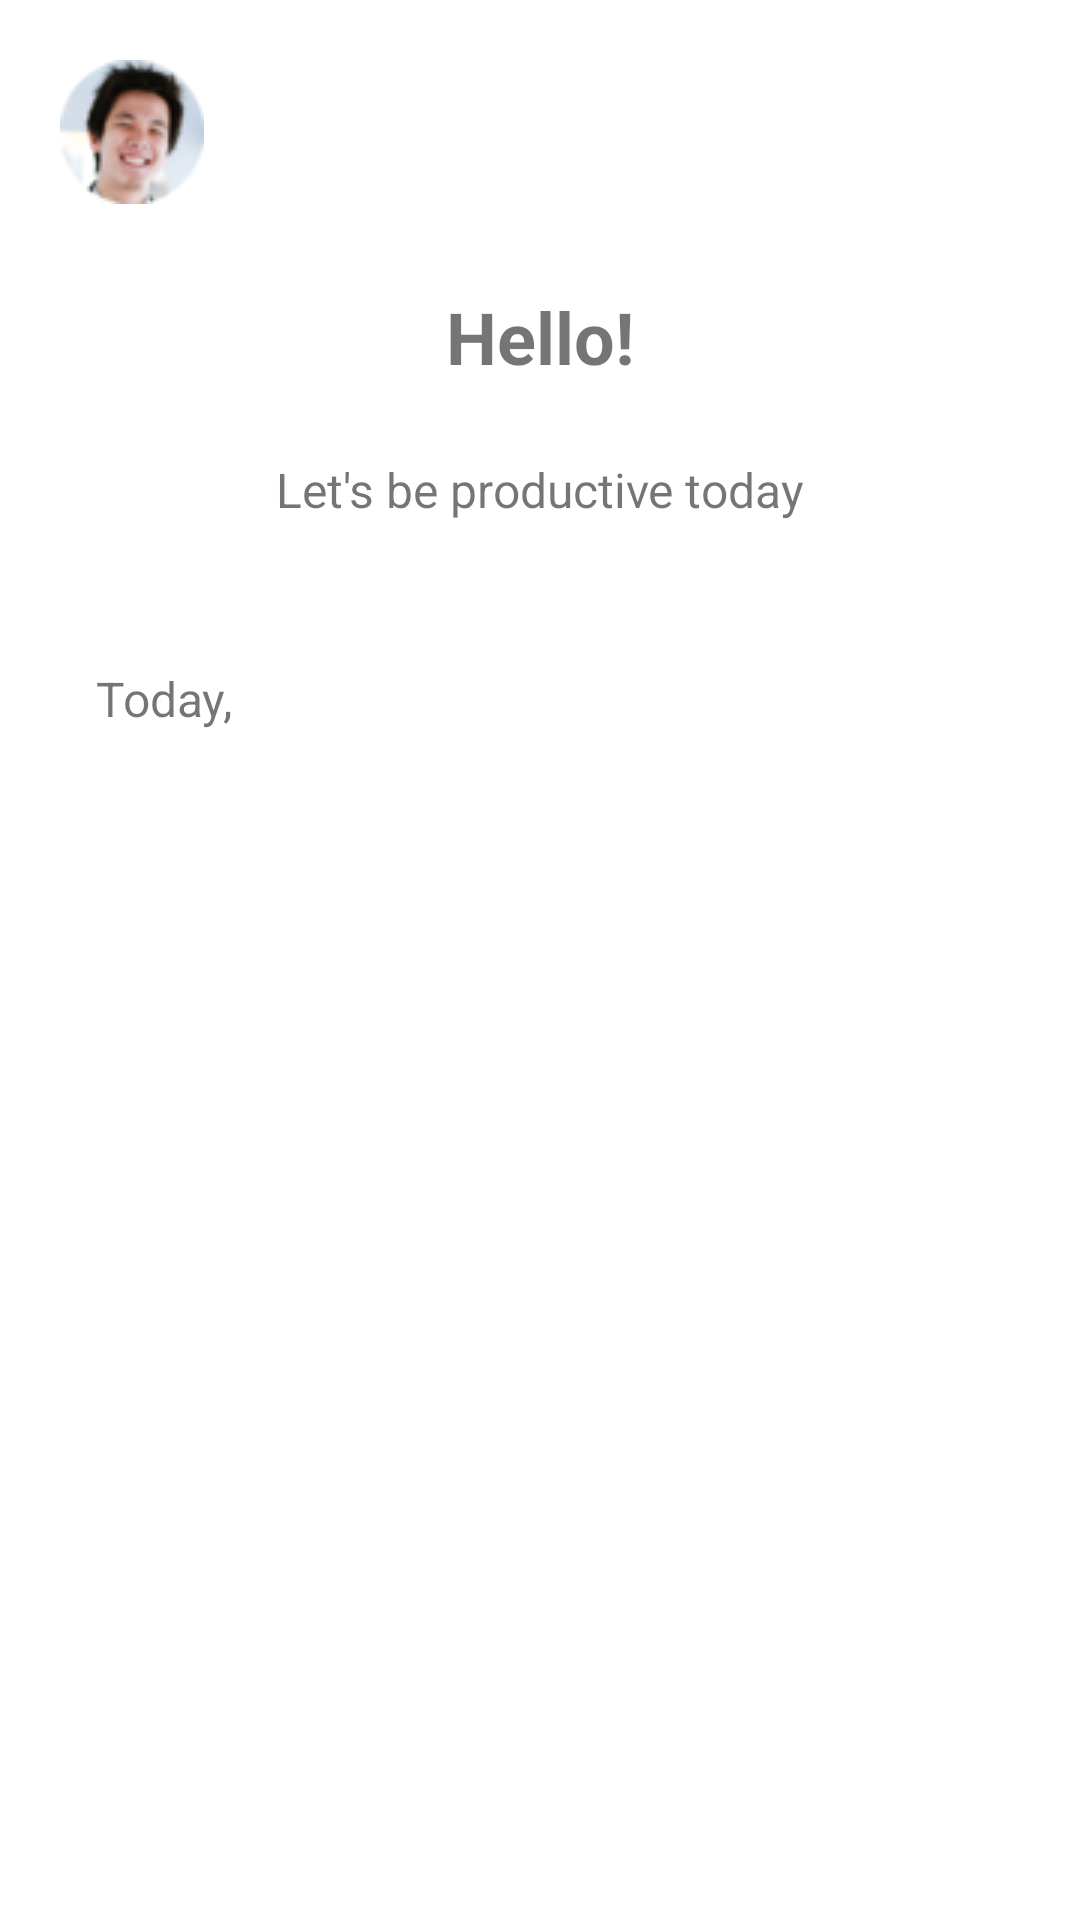

Reconstruct the res/layout file that produces this screen, plus the resources it refers to.
<!-- AndroidManifest.xml: application theme Theme.YouVerifyNotes -->
<!-- res/layout/homescreen_fragment.xml -->
<?xml version="1.0" encoding="utf-8"?>
<androidx.constraintlayout.widget.ConstraintLayout xmlns:android="http://schemas.android.com/apk/res/android"
    xmlns:app="http://schemas.android.com/apk/res-auto"
    xmlns:tools="http://schemas.android.com/tools"
    android:id="@+id/main"
    android:layout_width="match_parent"
    android:layout_height="match_parent"
    tools:context=".ui.fragments.HomeScreenFragment">

    <androidx.recyclerview.widget.RecyclerView
        android:id="@+id/tasks_rcv"
        android:layout_width="0dp"
        android:layout_height="0dp"
        android:layout_marginStart="16dp"
        android:layout_marginTop="16dp"
        android:layout_marginEnd="16dp"
        android:layout_marginBottom="56dp"
        android:paddingStart="16dp"
        android:paddingEnd="16dp"
        app:layout_constraintBottom_toBottomOf="parent"
        app:layout_constraintEnd_toEndOf="parent"
        app:layout_constraintStart_toStartOf="parent"
        app:layout_constraintTop_toBottomOf="@+id/homescreendate_txv"
        tools:listitem="@layout/todo_card" />

    <TextView
        android:id="@+id/homescreenhdr_txv"
        android:layout_width="wrap_content"
        android:layout_height="wrap_content"
        android:layout_marginTop="24dp"
        android:text="@string/homescreen_hdr"
        android:textSize="24sp"
        android:textStyle="bold"
        app:layout_constraintEnd_toEndOf="parent"
        app:layout_constraintStart_toStartOf="parent"
        app:layout_constraintTop_toBottomOf="@+id/toolbar_main" />

    <TextView
        android:id="@+id/homescreensub_txv"
        android:layout_width="wrap_content"
        android:layout_height="wrap_content"
        android:layout_marginTop="24dp"
        android:text="@string/homescreen_subtitle"
        android:textSize="16sp"
        app:layout_constraintEnd_toEndOf="parent"
        app:layout_constraintStart_toStartOf="parent"
        app:layout_constraintTop_toBottomOf="@+id/homescreenhdr_txv" />

    <TextView
        android:id="@+id/homescreendate_txv"
        android:layout_width="wrap_content"
        android:layout_height="wrap_content"
        android:layout_marginStart="32dp"
        android:layout_marginTop="48dp"
        android:text="@string/homescreen_date"
        android:textSize="16sp"
        app:layout_constraintStart_toStartOf="parent"
        app:layout_constraintTop_toBottomOf="@+id/homescreensub_txv" />

    <androidx.appcompat.widget.Toolbar
        android:id="@+id/toolbar_main"
        android:layout_width="0dp"
        android:layout_height="wrap_content"
        android:layout_marginStart="16dp"
        android:layout_marginTop="16dp"
        android:layout_marginEnd="32dp"
        android:background="@android:color/transparent"
        android:minHeight="?attr/actionBarSize"
        app:navigationIcon="@drawable/mock_passport"
        android:theme="?attr/actionBarTheme"
        app:layout_constraintEnd_toEndOf="parent"
        app:layout_constraintStart_toStartOf="parent"
        app:layout_constraintTop_toTopOf="parent" />

    <TextView
        android:id="@+id/no_task_txv"
        android:layout_width="wrap_content"
        android:layout_height="wrap_content"
        android:textSize="20sp"
        android:textAlignment="center"
        android:textStyle="bold"
        android:visibility="gone"
        android:text="@string/no_task_msg"
        app:layout_constraintBottom_toBottomOf="parent"
        app:layout_constraintEnd_toEndOf="parent"
        app:layout_constraintStart_toStartOf="parent"
        app:layout_constraintTop_toBottomOf="@+id/homescreensub_txv" />


</androidx.constraintlayout.widget.ConstraintLayout>
<!-- res/layout/todo_card.xml (included above) -->
<?xml version="1.0" encoding="utf-8"?>
<androidx.constraintlayout.widget.ConstraintLayout xmlns:android="http://schemas.android.com/apk/res/android"
    xmlns:app="http://schemas.android.com/apk/res-auto"
    xmlns:tools="http://schemas.android.com/tools"
    android:layout_width="match_parent"
    android:layout_height="wrap_content"
    >

    <androidx.cardview.widget.CardView
        android:id="@+id/task_crdvw"
        android:layout_width="0dp"
        android:layout_height="130dp"
        android:elevation="0dp"
        android:padding="16dp"
        android:layout_marginStart="8dp"
        android:layout_marginEnd="1dp"
        app:cardCornerRadius="16dp"
        android:background="?android:selectableItemBackground"
        android:clickable="true"
        android:focusable="true"
        app:layout_constraintBottom_toBottomOf="parent"
        app:layout_constraintEnd_toEndOf="parent"
        app:layout_constraintStart_toStartOf="parent"
        app:layout_constraintTop_toTopOf="parent">

        <LinearLayout
            android:layout_width="match_parent"
            android:layout_height="match_parent"
            android:layout_gravity="center"
            android:background="?android:selectableItemBackground"
            android:orientation="horizontal">

            <CheckBox
                android:id="@+id/taskname_chk"
                style="@style/roundedcheckbox"
                android:layout_width="wrap_content"
                android:layout_height="wrap_content"
                android:layout_gravity="center_vertical"
                android:paddingTop="8dp"
                android:paddingBottom="8dp"
                android:layout_marginStart="16dp"
                android:text="@string/app_name"
                android:textSize="16sp"/>
        </LinearLayout>

    </androidx.cardview.widget.CardView>

    <TextView
        android:id="@+id/priority_txv"
        android:layout_width="wrap_content"
        android:layout_height="wrap_content"
        android:layout_marginTop="8dp"
        android:layout_marginEnd="16dp"
        android:background="@drawable/low_priority"
        android:elevation="2dp"
        android:paddingStart="8dp"
        android:paddingTop="4dp"
        android:paddingEnd="8dp"
        android:paddingBottom="4dp"
        android:text="@string/low_priority"
        android:textStyle="bold"
        android:textAlignment="center"
        android:textColor="@color/white"
        app:layout_constraintEnd_toEndOf="@id/task_crdvw"
        app:layout_constraintTop_toTopOf="@id/task_crdvw" />

    <TextView
        android:id="@+id/category_txv"
        android:layout_width="wrap_content"
        android:layout_height="wrap_content"
        android:layout_marginBottom="16dp"
        android:background="@drawable/low_priority"
        android:elevation="2dp"
        android:paddingStart="8dp"
        android:paddingTop="4dp"
        android:paddingEnd="8dp"
        android:paddingBottom="4dp"
        android:text="@string/low_priority"
        android:textStyle="bold"
        android:textAlignment="center"
        android:textColor="@color/white"
        app:layout_constraintBottom_toBottomOf="@id/priority_txv"
        app:layout_constraintStart_toStartOf="parent" />

    <TextView
        android:id="@+id/tasktime_txv"
        android:layout_width="wrap_content"
        android:layout_height="wrap_content"
        android:elevation="2dp"
        android:layout_marginEnd="16dp"
        android:layout_marginBottom="8dp"
        android:text="@string/mock_time_raw"
        android:textSize="14sp"
        app:layout_constraintBottom_toBottomOf="@id/task_crdvw"
        app:layout_constraintEnd_toEndOf="@id/task_crdvw" />
</androidx.constraintlayout.widget.ConstraintLayout>
<!-- resources referenced by this layout -->
<resources>
  <color name="white">#FFFFFFFF</color>
  <!-- drawable low_priority (drawable) -->
  <?xml version="1.0" encoding="utf-8"?>
  <selector xmlns:android="http://schemas.android.com/apk/res/android">
  
      <item android:state_checked="true" android:state_focused="true"
          android:drawable="@drawable/low_priority_deselected" />
  
      <item android:state_checked="false" android:state_focused="true"
          android:drawable="@drawable/round_corners" />
  
      <item android:state_checked="false" android:drawable="@drawable/low_priority_deselected"/>
      <item android:drawable="@drawable/round_corners" android:state_checked="true"/>
  </selector>
  <!-- drawable mock_passport: png bitmap (drawable, 5534 bytes) -->
  <string name="app_name">YouVerify To-Do</string>
  <string name="homescreen_date">Today, </string>
  <string name="homescreen_hdr">Hello!</string>
  <string name="homescreen_subtitle">Let\'s be productive today</string>
  <string name="low_priority">Low</string>
  <string name="mock_time_raw">11:00</string>
  <string name="no_task_msg">No Tasks Yet</string>
  <style name="roundedcheckbox" parent="@style/Widget.AppCompat.CompoundButton.CheckBox">
          <item name="android:button">@drawable/rounded_checkbox_selector</item>
          <item name="android:background">@android:color/transparent</item>
          <item name="android:paddingLeft">8dp</item>
          <item name="android:textColor">#444444</item>
      </style>
  <style name="Theme.YouVerifyNotes" parent="Theme.MaterialComponents.Light.NoActionBar">
          
          <item name="colorPrimary">#444444</item>
          <item name="colorPrimaryVariant">#444444</item>
          <item name="colorOnPrimary">@color/white</item>
          
          <item name="colorSecondary">#444444</item>
          <item name="colorSecondaryVariant">#444444</item>
          <item name="colorOnSecondary">@color/white</item>
          
          <item name="android:statusBarColor" tools:targetApi="l">?attr/colorPrimaryVariant</item>
          
      </style>
  <!-- drawable low_priority_deselected (drawable) -->
  <?xml version="1.0" encoding="utf-8"?>
  <shape xmlns:android="http://schemas.android.com/apk/res/android">
      <stroke
          android:width="2dp"
          android:color="#00ba88"
          />
      <corners
          android:radius="16dp"/>
  </shape>
  <!-- drawable round_corners (drawable) -->
  <?xml version="1.0" encoding="utf-8"?>
  <shape xmlns:android="http://schemas.android.com/apk/res/android">
  
      <solid
          android:color="#00ba88"
          />
      <corners
         android:radius="10dp"
          />
  </shape>
  <!-- drawable rounded_checkbox_selector (drawable) -->
  <?xml version="1.0" encoding="utf-8"?>
  <selector xmlns:android="http://schemas.android.com/apk/res/android">
      <item android:drawable="@drawable/ic_baseline_check_circle_24" android:state_checked="true"/>
      <item android:drawable="@drawable/ic_baseline_radio_button_unchecked_24"/>
  </selector>
</resources>
